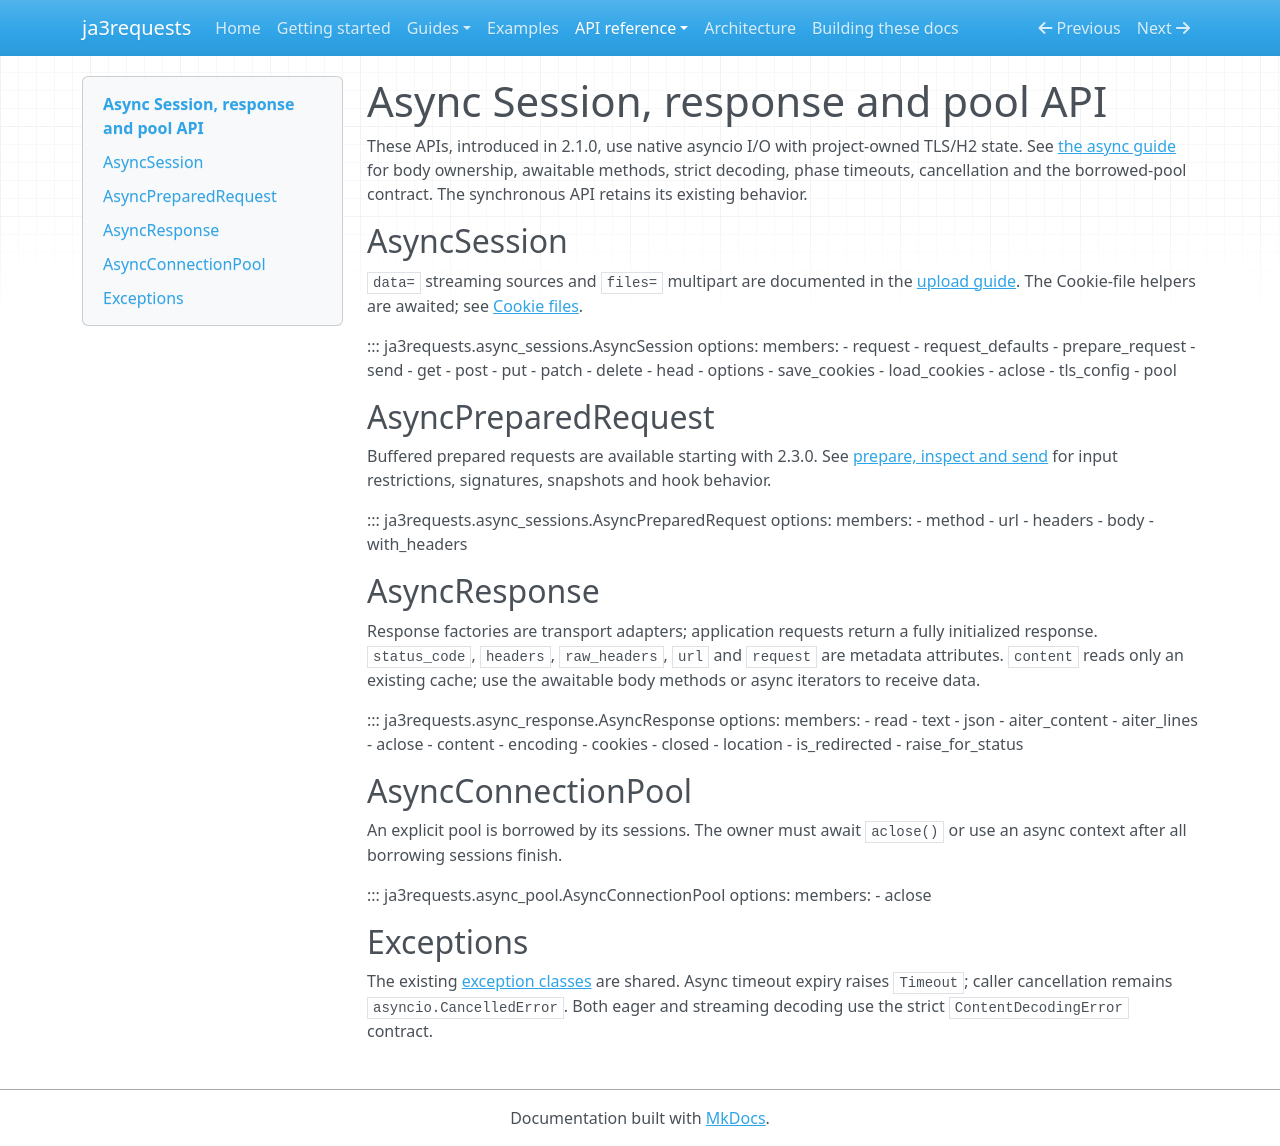

repository: lxjmaster/ja3requests · page: api/async/index.html · generator: mkdocs

# Async Session, response and pool API

These APIs, introduced in 2.1.0, use native asyncio I/O with project-owned TLS/H2 state.
See [the async guide](../async.md) for body ownership, awaitable methods, strict
decoding, phase timeouts, cancellation and the borrowed-pool contract. The
synchronous API retains its existing behavior.

## AsyncSession

`data=` streaming sources and `files=` multipart are documented in the
[upload guide](../streaming.md#streaming-request-bodies). The Cookie-file
helpers are awaited; see [Cookie files](../cookie_persistence.md#native-async-files).

::: ja3requests.async_sessions.AsyncSession
    options:
      members:
        - request
        - request_defaults
        - prepare_request
        - send
        - get
        - post
        - put
        - patch
        - delete
        - head
        - options
        - save_cookies
        - load_cookies
        - aclose
        - tls_config
        - pool

## AsyncPreparedRequest

Buffered prepared requests are available starting with 2.3.0. See
[prepare, inspect and send](../async.md#prepare-inspect-and-send-buffered-requests)
for input restrictions, signatures, snapshots and hook behavior.

::: ja3requests.async_sessions.AsyncPreparedRequest
    options:
      members:
        - method
        - url
        - headers
        - body
        - with_headers

## AsyncResponse

Response factories are transport adapters; application requests return a fully
initialized response. `status_code`, `headers`, `raw_headers`, `url` and `request`
are metadata attributes. `content` reads only an existing cache; use the
awaitable body methods or async iterators to receive data.

::: ja3requests.async_response.AsyncResponse
    options:
      members:
        - read
        - text
        - json
        - aiter_content
        - aiter_lines
        - aclose
        - content
        - encoding
        - cookies
        - closed
        - location
        - is_redirected
        - raise_for_status

## AsyncConnectionPool

An explicit pool is borrowed by its sessions. The owner must await `aclose()`
or use an async context after all borrowing sessions finish.

::: ja3requests.async_pool.AsyncConnectionPool
    options:
      members:
        - aclose

## Exceptions

The existing [exception classes](response.md#public-exceptions) are shared.
Async timeout expiry raises `Timeout`; caller cancellation remains
`asyncio.CancelledError`. Both eager and streaming decoding use the strict
`ContentDecodingError` contract.
